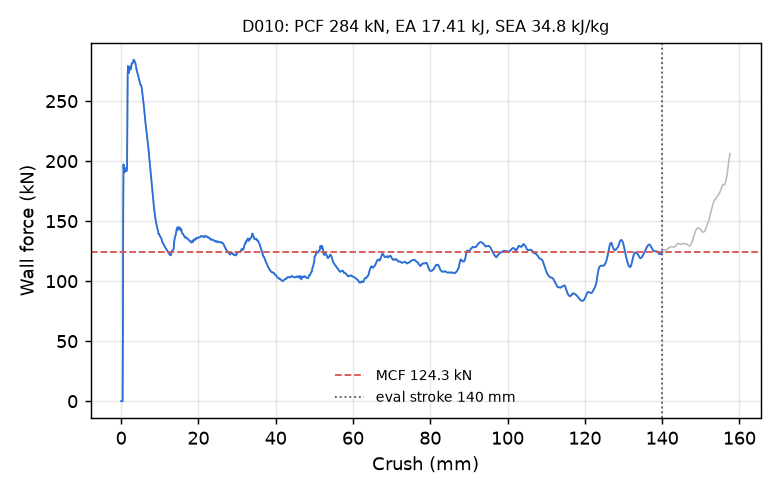

Values plotted in this chart, from the file beside it:
time_ms, crush_mm, force_kN
0.000000000000000000e+00, -0.000000000000000000e+00, 0.000000000000000000e+00
5.103440023958683014e-03, 7.798056304454803467e-02, 0.000000000000000000e+00
1.020688004791736603e-02, 1.559611260890960693e-01, 0.000000000000000000e+00
1.531032007187604904e-02, 2.339416891336441040e-01, 0.000000000000000000e+00
2.004922740161418915e-02, 3.063521981239318848e-01, 0.000000000000000000e+00
2.515266835689544678e-02, 3.843327760696411133e-01, 0.000000000000000000e+00
3.025610744953155518e-02, 4.623133242130279541e-01, 5.936568366143400510e+01
3.535818308591842651e-02, 5.402719974517822266e-01, 1.605188338951593892e+02
4.009403660893440247e-02, 6.126275658607482910e-01, 1.972561680652920018e+02
4.519440978765487671e-02, 6.905434131622314453e-01, 1.937424515620840282e+02
5.029475688934326172e-02, 7.684499025344848633e-01, 1.916672960468064275e+02
5.503072962164878845e-02, 8.407826423645019531e-01, 1.905768294313304807e+02
6.013094633817672729e-02, 9.186698794364929199e-01, 1.910412699160029888e+02
6.523113697767257690e-02, 9.965478777885437012e-01, 1.928252526493201628e+02
7.033157348632812500e-02, 1.074420571327209473e+00, 1.940169142881545667e+02
7.506696879863739014e-02, 1.146711826324462891e+00, 1.940814768191436315e+02
8.016350865364074707e-02, 1.224507570266723633e+00, 1.933129480351903453e+02
8.525833487510681152e-02, 1.302268147468566895e+00, 1.921578623039149818e+02
9.034991264343261719e-02, 1.379970073699951172e+00, 1.916198967832312974e+02
9.507644921541213989e-02, 1.452093362808227539e+00, 1.921051576697682037e+02
1.001663655042648315e-01, 1.529752850532531738e+00, 1.937581101402752211e+02
1.052559465169906616e-01, 1.607398152351379395e+00, 2.273301565655420973e+02
1.103405654430389404e-01, 1.684957861900329590e+00, 2.703910780705772368e+02
1.150585636496543884e-01, 1.756913900375366211e+00, 2.793022227004456681e+02
1.201390251517295837e-01, 1.834385514259338379e+00, 2.766088532650645107e+02
1.252191662788391113e-01, 1.911839246749877930e+00, 2.739989893753763681e+02
1.302986294031143188e-01, 1.989270210266113281e+00, 2.734460205961051429e+02
1.350137293338775635e-01, 2.061135292053222656e+00, 2.762192519049858674e+02
1.400908529758453369e-01, 2.138505935668945312e+00, 2.787275836650202905e+02
1.451679021120071411e-01, 2.215862512588500977e+00, 2.777900582871525330e+02
1.502447724342346191e-01, 2.293203592300415039e+00, 2.763883341948413204e+02
1.553211659193038940e-01, 2.370524644851684570e+00, 2.761857857591151060e+02
1.600347608327865601e-01, 2.442308187484741211e+00, 2.763279557892773255e+02
1.651102453470230103e-01, 2.519590616226196289e+00, 2.765382075122362266e+02
1.701834052801132202e-01, 2.596824884414672852e+00, 2.780462438904498867e+02
1.752552986145019531e-01, 2.674027204513549805e+00, 2.802742959406739374e+02
1.803272068500518799e-01, 2.751216650009155273e+00, 2.815362010483806898e+02
1.850370764732360840e-01, 2.822884798049926758e+00, 2.816389101618574955e+02
1.901091933250427246e-01, 2.900052309036254883e+00, 2.815365235873763368e+02
1.951801180839538574e-01, 2.977188587188720703e+00, 2.817043667225851777e+02
2.002497017383575439e-01, 3.054291725158691406e+00, 2.822879125397773237e+02
2.053192704916000366e-01, 3.131381511688232422e+00, 2.834880430147452444e+02
2.100265920162200928e-01, 3.202950954437255859e+00, 2.844512454015933827e+02
2.150959372520446777e-01, 3.280012130737304688e+00, 2.843720420033624237e+02
2.201651036739349365e-01, 3.357057571411132812e+00, 2.839676235764026728e+02
2.252340316772460938e-01, 3.434086084365844727e+00, 2.836702967987917532e+02
2.303016632795333862e-01, 3.511081933975219727e+00, 2.830508162346566223e+02
2.350057810544967651e-01, 3.582542896270751953e+00, 2.823099007185725213e+02
2.400715351104736328e-01, 3.659485101699829102e+00, 2.817519134252406730e+02
2.451366037130355835e-01, 3.736403703689575195e+00, 2.810351076828529813e+02
2.501993477344512939e-01, 3.813274383544921875e+00, 2.795466633719206015e+02
2.552573382854461670e-01, 3.890059709548950195e+00, 2.778479456817358937e+02
2.603086233139038086e-01, 3.966730833053588867e+00, 2.764034745145691545e+02
2.653527259826660156e-01, 4.043280124664306641e+00, 2.753345627506533901e+02
2.700301408767700195e-01, 4.114253520965576172e+00, 2.746123823131239305e+02
2.750595808029174805e-01, 4.190556049346923828e+00, 2.738948504006834810e+02
2.800811827182769775e-01, 4.266727447509765625e+00, 2.733225092028230279e+02
2.850956022739410400e-01, 4.342777252197265625e+00, 2.724543442490799521e+02
2.901024520397186279e-01, 4.418699741363525391e+00, 2.712660574539862637e+02
2.951007485389709473e-01, 4.494481086730957031e+00, 2.701725579353589524e+02
... 2,198 more rows
